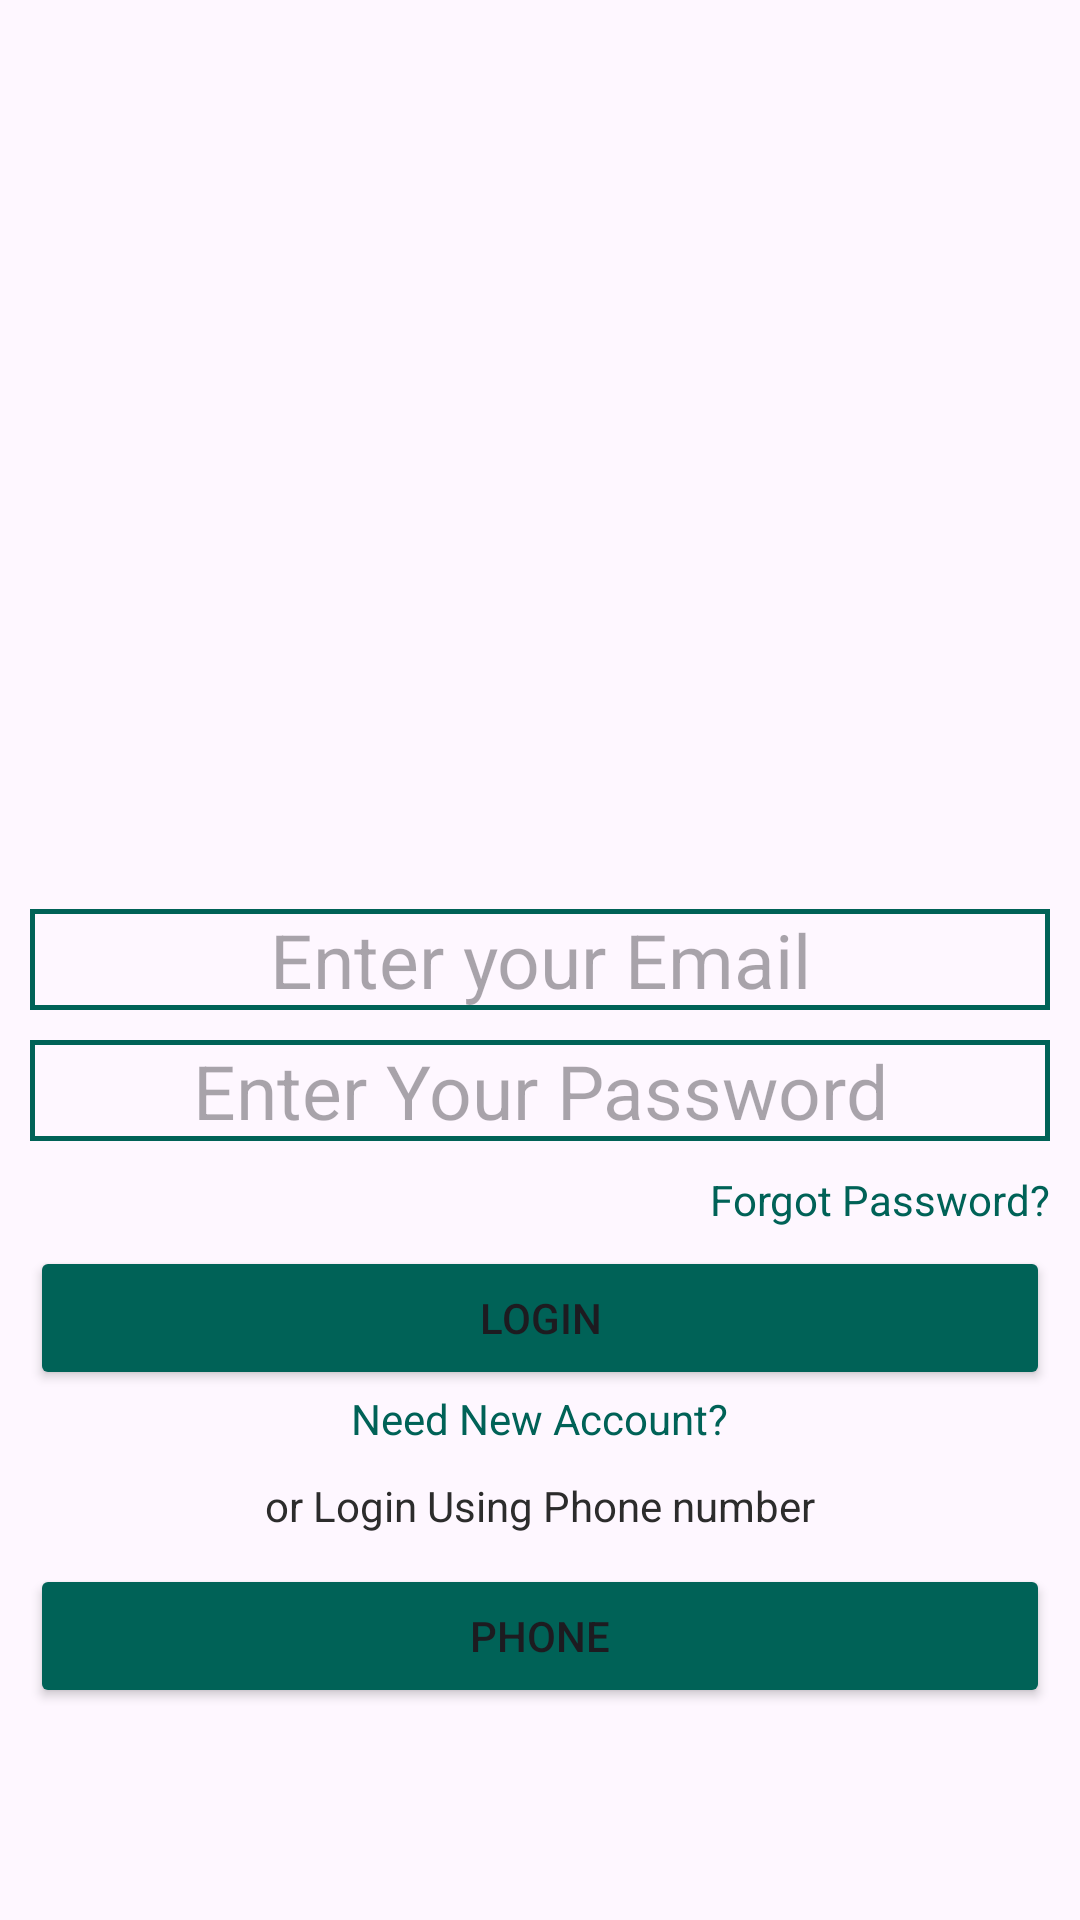

Layout XML and referenced resources for this Android screen:
<!-- AndroidManifest.xml: application theme Theme.ClimateAction -->
<!-- res/layout/activity_log_in.xml -->
<?xml version="1.0" encoding="utf-8"?>
<RelativeLayout xmlns:android="http://schemas.android.com/apk/res/android"
    xmlns:app="http://schemas.android.com/apk/res-auto"
    xmlns:tools="http://schemas.android.com/tools"
    android:layout_width="match_parent"
    android:layout_height="match_parent"
    tools:context=".LogInActivity">


    <View
        android:id="@+id/horizontal"
        android:layout_width="match_parent"
        android:layout_height="0dp"
        android:layout_centerInParent="true" />

    <View
        android:id="@+id/vertical"
        android:layout_width="0dp"
        android:layout_height="match_parent"
        android:layout_centerInParent="true" />

    <EditText
        android:id="@+id/Email"
        android:layout_width="match_parent"
        android:layout_height="wrap_content"
        android:layout_centerInParent="true"
        android:layout_marginLeft="10sp"
        android:layout_marginRight="10sp"
        android:background="@drawable/inputs"
        android:hint="Enter your Email"
        android:inputType="textEmailAddress"
        android:textAlignment="center"
        android:textSize="25sp" />

    <EditText
        android:id="@+id/Password"
        android:layout_width="match_parent"
        android:layout_height="wrap_content"
        android:layout_below="@+id/Email"
        android:layout_centerInParent="true"
        android:layout_marginLeft="10sp"
        android:layout_marginTop="10sp"
        android:layout_marginRight="10sp"
        android:background="@drawable/inputs"
        android:hint="Enter Your Password"
        android:textAlignment="center"
        android:textSize="25sp" />

    <TextView
        android:id="@+id/ForgotPassword"
        android:layout_width="wrap_content"
        android:layout_height="wrap_content"
        android:layout_below="@+id/Password"
        android:layout_alignParentRight="true"
        android:layout_marginTop="10sp"
        android:layout_marginRight="10sp"
        android:text="Forgot Password?"
        android:textColor="@color/ColorPrimary" />

    <Button
        android:id="@+id/LogIn"
        android:layout_width="match_parent"
        android:layout_height="wrap_content"
        android:layout_below="@+id/Password"
        android:layout_marginLeft="10sp"
        android:layout_marginTop="35sp"
        android:layout_marginRight="10sp"
        android:backgroundTint="@color/ColorPrimary"
        android:text="LogIn" />

    <TextView
        android:id="@+id/NeedNewAccount"
        android:layout_width="wrap_content"
        android:layout_height="wrap_content"
        android:layout_below="@+id/LogIn"
        android:layout_centerHorizontal="true"
        android:text="Need New Account?"
        android:textColor="@color/ColorPrimary" />

    <TextView
        android:id="@+id/LogInUsingPhoneNumber"
        android:layout_width="wrap_content"
        android:layout_height="wrap_content"
        android:layout_below="@id/NeedNewAccount"
        android:layout_centerHorizontal="true"
        android:layout_marginTop="10sp"
        android:text="or Login Using Phone number"
        android:textColor="#2c2c2c"

        />

    <Button
        android:id="@+id/Phone"
        android:layout_width="match_parent"
        android:layout_height="wrap_content"
        android:layout_below="@+id/LogInUsingPhoneNumber"
        android:layout_marginLeft="10sp"
        android:layout_marginTop="10sp"
        android:layout_marginRight="10sp"
        android:backgroundTint="@color/ColorPrimary"
        android:text="Phone"

        />


</RelativeLayout>
<!-- resources referenced by this layout -->
<resources>
  <color name="ColorPrimary">#006257</color>
  <!-- drawable inputs (drawable) -->
  <?xml version="1.0" encoding="utf-8"?>
  <shape xmlns:android="http://schemas.android.com/apk/res/android">
  
      <stroke
          android:width="1.5sp"
          android:color="@color/ColorPrimary">
  
  
      </stroke>
  
  </shape>
  <style name="Theme.ClimateAction" parent="Base.Theme.ClimateAction" />
  <style name="Base.Theme.ClimateAction" parent="Theme.Material3.DayNight.NoActionBar">
          
          
      </style>
</resources>
